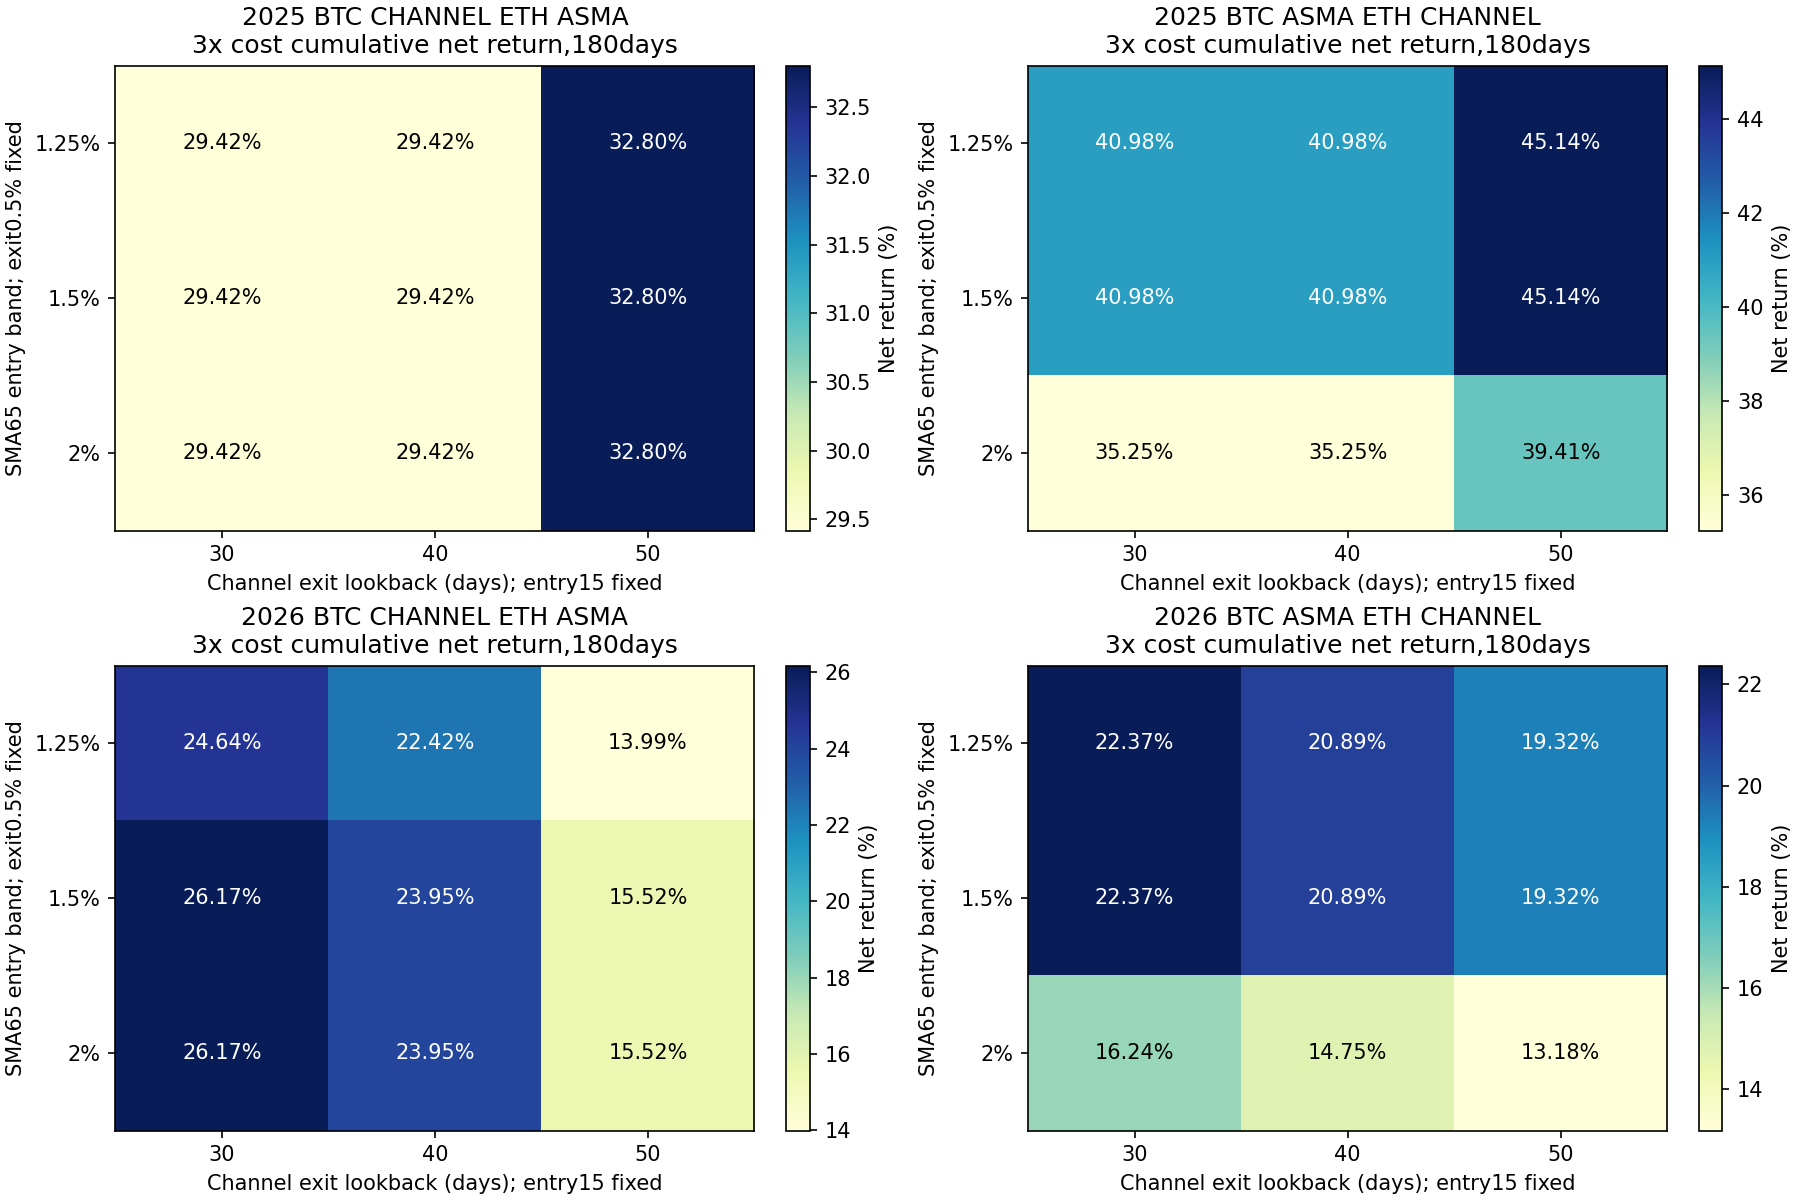

The data file committed next to this chart (first rows):
config, year, direction, ASMA_entry_fraction, CHANNEL_exit_days, cost, return_pct, minute_DD_pct, daily_DD_pct, Sharpe365, Calmar, positive_folds1, round_trips, cost_pct, status
channel_asma_2025_BTC_CHANNEL_ETH_ASMA_e…, 2025, BTC_CHANNEL_ETH_ASMA, 0.0125, 30, 1, 31.65, 14.81, 13.76, 1.879, 5.041, 4, 6, 0.9665, passed
channel_asma_2025_BTC_CHANNEL_ETH_ASMA_e…, 2025, BTC_CHANNEL_ETH_ASMA, 0.0125, 30, 2, 30.52, 14.91, 13.99, 1.825, 4.804, 4, 6, 1.923, passed
channel_asma_2025_BTC_CHANNEL_ETH_ASMA_e…, 2025, BTC_CHANNEL_ETH_ASMA, 0.0125, 30, 3, 29.42, 15.14, 14.22, 1.771, 4.537, 4, 6, 2.87, passed
channel_asma_exit_2025_BTC_CHANNEL_ETH_A…, 2025, BTC_CHANNEL_ETH_ASMA, 0.0125, 40, 1, 31.65, 14.81, 13.76, 1.879, 5.041, 4, 6, 0.9665, passed
channel_asma_exit_2025_BTC_CHANNEL_ETH_A…, 2025, BTC_CHANNEL_ETH_ASMA, 0.0125, 40, 2, 30.52, 14.91, 13.99, 1.825, 4.804, 4, 6, 1.923, passed
channel_asma_exit_2025_BTC_CHANNEL_ETH_A…, 2025, BTC_CHANNEL_ETH_ASMA, 0.0125, 40, 3, 29.42, 15.14, 14.22, 1.771, 4.537, 4, 6, 2.87, passed
channel_asma_exit_2025_BTC_CHANNEL_ETH_A…, 2025, BTC_CHANNEL_ETH_ASMA, 0.0125, 50, 1, 34.66, 14.81, 11.86, 1.915, 5.595, 4, 5, 0.7716, passed
channel_asma_exit_2025_BTC_CHANNEL_ETH_A…, 2025, BTC_CHANNEL_ETH_ASMA, 0.0125, 50, 2, 33.72, 14.81, 11.86, 1.875, 5.419, 4, 5, 1.537, passed
channel_asma_exit_2025_BTC_CHANNEL_ETH_A…, 2025, BTC_CHANNEL_ETH_ASMA, 0.0125, 50, 3, 32.8, 14.82, 11.87, 1.834, 5.247, 4, 5, 2.297, passed
channel_asma_2025_BTC_CHANNEL_ETH_ASMA_e…, 2025, BTC_CHANNEL_ETH_ASMA, 0.015, 30, 1, 31.65, 14.81, 13.76, 1.879, 5.041, 4, 6, 0.9665, passed
channel_asma_2025_BTC_CHANNEL_ETH_ASMA_e…, 2025, BTC_CHANNEL_ETH_ASMA, 0.015, 30, 2, 30.52, 14.91, 13.99, 1.825, 4.804, 4, 6, 1.923, passed
channel_asma_2025_BTC_CHANNEL_ETH_ASMA_e…, 2025, BTC_CHANNEL_ETH_ASMA, 0.015, 30, 3, 29.42, 15.14, 14.22, 1.771, 4.537, 4, 6, 2.87, passed
channel_asma_exit_2025_BTC_CHANNEL_ETH_A…, 2025, BTC_CHANNEL_ETH_ASMA, 0.015, 40, 1, 31.65, 14.81, 13.76, 1.879, 5.041, 4, 6, 0.9665, passed
channel_asma_exit_2025_BTC_CHANNEL_ETH_A…, 2025, BTC_CHANNEL_ETH_ASMA, 0.015, 40, 2, 30.52, 14.91, 13.99, 1.825, 4.804, 4, 6, 1.923, passed
channel_asma_exit_2025_BTC_CHANNEL_ETH_A…, 2025, BTC_CHANNEL_ETH_ASMA, 0.015, 40, 3, 29.42, 15.14, 14.22, 1.771, 4.537, 4, 6, 2.87, passed
channel_asma_exit_2025_BTC_CHANNEL_ETH_A…, 2025, BTC_CHANNEL_ETH_ASMA, 0.015, 50, 1, 34.66, 14.81, 11.86, 1.915, 5.595, 4, 5, 0.7716, passed
channel_asma_exit_2025_BTC_CHANNEL_ETH_A…, 2025, BTC_CHANNEL_ETH_ASMA, 0.015, 50, 2, 33.72, 14.81, 11.86, 1.875, 5.419, 4, 5, 1.537, passed
channel_asma_exit_2025_BTC_CHANNEL_ETH_A…, 2025, BTC_CHANNEL_ETH_ASMA, 0.015, 50, 3, 32.8, 14.82, 11.87, 1.834, 5.247, 4, 5, 2.297, passed
channel_asma_2025_BTC_CHANNEL_ETH_ASMA_e…, 2025, BTC_CHANNEL_ETH_ASMA, 0.02, 30, 1, 31.65, 14.81, 13.76, 1.879, 5.041, 4, 6, 0.9665, passed
channel_asma_2025_BTC_CHANNEL_ETH_ASMA_e…, 2025, BTC_CHANNEL_ETH_ASMA, 0.02, 30, 2, 30.52, 14.91, 13.99, 1.825, 4.804, 4, 6, 1.923, passed
channel_asma_2025_BTC_CHANNEL_ETH_ASMA_e…, 2025, BTC_CHANNEL_ETH_ASMA, 0.02, 30, 3, 29.42, 15.14, 14.22, 1.771, 4.537, 4, 6, 2.87, passed
channel_asma_exit_2025_BTC_CHANNEL_ETH_A…, 2025, BTC_CHANNEL_ETH_ASMA, 0.02, 40, 1, 31.65, 14.81, 13.76, 1.879, 5.041, 4, 6, 0.9665, passed
channel_asma_exit_2025_BTC_CHANNEL_ETH_A…, 2025, BTC_CHANNEL_ETH_ASMA, 0.02, 40, 2, 30.52, 14.91, 13.99, 1.825, 4.804, 4, 6, 1.923, passed
channel_asma_exit_2025_BTC_CHANNEL_ETH_A…, 2025, BTC_CHANNEL_ETH_ASMA, 0.02, 40, 3, 29.42, 15.14, 14.22, 1.771, 4.537, 4, 6, 2.87, passed
channel_asma_exit_2025_BTC_CHANNEL_ETH_A…, 2025, BTC_CHANNEL_ETH_ASMA, 0.02, 50, 1, 34.66, 14.81, 11.86, 1.915, 5.595, 4, 5, 0.7716, passed
channel_asma_exit_2025_BTC_CHANNEL_ETH_A…, 2025, BTC_CHANNEL_ETH_ASMA, 0.02, 50, 2, 33.72, 14.81, 11.86, 1.875, 5.419, 4, 5, 1.537, passed
channel_asma_exit_2025_BTC_CHANNEL_ETH_A…, 2025, BTC_CHANNEL_ETH_ASMA, 0.02, 50, 3, 32.8, 14.82, 11.87, 1.834, 5.247, 4, 5, 2.297, passed
channel_asma_2025_BTC_ASMA_ETH_CHANNEL_e…, 2025, BTC_ASMA_ETH_CHANNEL, 0.0125, 30, 1, 43.21, 12.25, 10.83, 2.399, 8.75, 4, 6, 0.9219, passed
channel_asma_2025_BTC_ASMA_ETH_CHANNEL_e…, 2025, BTC_ASMA_ETH_CHANNEL, 0.0125, 30, 2, 42.1, 12.27, 11.06, 2.351, 8.464, 4, 6, 1.836, passed
channel_asma_2025_BTC_ASMA_ETH_CHANNEL_e…, 2025, BTC_ASMA_ETH_CHANNEL, 0.0125, 30, 3, 40.98, 12.3, 11.28, 2.304, 8.184, 4, 6, 2.742, passed
channel_asma_exit_2025_BTC_ASMA_ETH_CHAN…, 2025, BTC_ASMA_ETH_CHANNEL, 0.0125, 40, 1, 43.21, 12.25, 10.83, 2.399, 8.75, 4, 6, 0.9219, passed
channel_asma_exit_2025_BTC_ASMA_ETH_CHAN…, 2025, BTC_ASMA_ETH_CHANNEL, 0.0125, 40, 2, 42.1, 12.27, 11.06, 2.351, 8.464, 4, 6, 1.836, passed
channel_asma_exit_2025_BTC_ASMA_ETH_CHAN…, 2025, BTC_ASMA_ETH_CHANNEL, 0.0125, 40, 3, 40.98, 12.3, 11.28, 2.304, 8.184, 4, 6, 2.742, passed
channel_asma_exit_2025_BTC_ASMA_ETH_CHAN…, 2025, BTC_ASMA_ETH_CHANNEL, 0.0125, 50, 1, 47.15, 14.82, 11.87, 2.5, 8.019, 4, 5, 0.8489, passed
channel_asma_exit_2025_BTC_ASMA_ETH_CHAN…, 2025, BTC_ASMA_ETH_CHANNEL, 0.0125, 50, 2, 46.15, 14.81, 11.87, 2.46, 7.82, 4, 5, 1.691, passed
channel_asma_exit_2025_BTC_ASMA_ETH_CHAN…, 2025, BTC_ASMA_ETH_CHANNEL, 0.0125, 50, 3, 45.14, 14.8, 11.86, 2.42, 7.623, 4, 5, 2.526, passed
channel_asma_2025_BTC_ASMA_ETH_CHANNEL_e…, 2025, BTC_ASMA_ETH_CHANNEL, 0.015, 30, 1, 43.21, 12.25, 10.83, 2.399, 8.75, 4, 6, 0.9219, passed
channel_asma_2025_BTC_ASMA_ETH_CHANNEL_e…, 2025, BTC_ASMA_ETH_CHANNEL, 0.015, 30, 2, 42.1, 12.27, 11.06, 2.351, 8.464, 4, 6, 1.836, passed
channel_asma_2025_BTC_ASMA_ETH_CHANNEL_e…, 2025, BTC_ASMA_ETH_CHANNEL, 0.015, 30, 3, 40.98, 12.3, 11.28, 2.304, 8.184, 4, 6, 2.742, passed
channel_asma_exit_2025_BTC_ASMA_ETH_CHAN…, 2025, BTC_ASMA_ETH_CHANNEL, 0.015, 40, 1, 43.21, 12.25, 10.83, 2.399, 8.75, 4, 6, 0.9219, passed
channel_asma_exit_2025_BTC_ASMA_ETH_CHAN…, 2025, BTC_ASMA_ETH_CHANNEL, 0.015, 40, 2, 42.1, 12.27, 11.06, 2.351, 8.464, 4, 6, 1.836, passed
channel_asma_exit_2025_BTC_ASMA_ETH_CHAN…, 2025, BTC_ASMA_ETH_CHANNEL, 0.015, 40, 3, 40.98, 12.3, 11.28, 2.304, 8.184, 4, 6, 2.742, passed
channel_asma_exit_2025_BTC_ASMA_ETH_CHAN…, 2025, BTC_ASMA_ETH_CHANNEL, 0.015, 50, 1, 47.15, 14.82, 11.87, 2.5, 8.019, 4, 5, 0.8489, passed
channel_asma_exit_2025_BTC_ASMA_ETH_CHAN…, 2025, BTC_ASMA_ETH_CHANNEL, 0.015, 50, 2, 46.15, 14.81, 11.87, 2.46, 7.82, 4, 5, 1.691, passed
channel_asma_exit_2025_BTC_ASMA_ETH_CHAN…, 2025, BTC_ASMA_ETH_CHANNEL, 0.015, 50, 3, 45.14, 14.8, 11.86, 2.42, 7.623, 4, 5, 2.526, passed
channel_asma_2025_BTC_ASMA_ETH_CHANNEL_e…, 2025, BTC_ASMA_ETH_CHANNEL, 0.02, 30, 1, 37.38, 12.31, 10.8, 2.158, 7.343, 4, 6, 0.8838, passed
channel_asma_2025_BTC_ASMA_ETH_CHANNEL_e…, 2025, BTC_ASMA_ETH_CHANNEL, 0.02, 30, 2, 36.31, 12.34, 11.02, 2.109, 7.082, 4, 6, 1.76, passed
channel_asma_2025_BTC_ASMA_ETH_CHANNEL_e…, 2025, BTC_ASMA_ETH_CHANNEL, 0.02, 30, 3, 35.25, 12.37, 11.25, 2.059, 6.827, 4, 6, 2.629, passed
channel_asma_exit_2025_BTC_ASMA_ETH_CHAN…, 2025, BTC_ASMA_ETH_CHANNEL, 0.02, 40, 1, 37.38, 12.31, 10.8, 2.158, 7.343, 4, 6, 0.8838, passed
channel_asma_exit_2025_BTC_ASMA_ETH_CHAN…, 2025, BTC_ASMA_ETH_CHANNEL, 0.02, 40, 2, 36.31, 12.34, 11.02, 2.109, 7.082, 4, 6, 1.76, passed
channel_asma_exit_2025_BTC_ASMA_ETH_CHAN…, 2025, BTC_ASMA_ETH_CHANNEL, 0.02, 40, 3, 35.25, 12.37, 11.25, 2.059, 6.827, 4, 6, 2.629, passed
channel_asma_exit_2025_BTC_ASMA_ETH_CHAN…, 2025, BTC_ASMA_ETH_CHANNEL, 0.02, 50, 1, 41.32, 15.02, 12.04, 2.27, 6.766, 4, 5, 0.8107, passed
channel_asma_exit_2025_BTC_ASMA_ETH_CHAN…, 2025, BTC_ASMA_ETH_CHANNEL, 0.02, 50, 2, 40.36, 15.01, 12.03, 2.228, 6.586, 4, 5, 1.615, passed
channel_asma_exit_2025_BTC_ASMA_ETH_CHAN…, 2025, BTC_ASMA_ETH_CHANNEL, 0.02, 50, 3, 39.41, 15, 12.03, 2.187, 6.408, 4, 5, 2.413, passed
channel_asma_2026_BTC_CHANNEL_ETH_ASMA_e…, 2026, BTC_CHANNEL_ETH_ASMA, 0.0125, 30, 1, 26.13, 12, 10.32, 1.708, 5.011, 4, 5, 0.6299, passed
channel_asma_2026_BTC_CHANNEL_ETH_ASMA_e…, 2026, BTC_CHANNEL_ETH_ASMA, 0.0125, 30, 2, 25.39, 12.2, 10.53, 1.666, 4.771, 4, 5, 1.255, passed
channel_asma_2026_BTC_CHANNEL_ETH_ASMA_e…, 2026, BTC_CHANNEL_ETH_ASMA, 0.0125, 30, 3, 24.64, 12.4, 10.74, 1.625, 4.541, 4, 5, 1.877, passed
channel_asma_exit_2026_BTC_CHANNEL_ETH_A…, 2026, BTC_CHANNEL_ETH_ASMA, 0.0125, 40, 1, 23.88, 13.58, 11.94, 1.576, 4.004, 4, 5, 0.622, passed
channel_asma_exit_2026_BTC_CHANNEL_ETH_A…, 2026, BTC_CHANNEL_ETH_ASMA, 0.0125, 40, 2, 23.15, 13.78, 12.15, 1.535, 3.813, 4, 5, 1.24, passed
channel_asma_exit_2026_BTC_CHANNEL_ETH_A…, 2026, BTC_CHANNEL_ETH_ASMA, 0.0125, 40, 3, 22.42, 14, 12.37, 1.494, 3.623, 4, 5, 1.853, passed
... 48 more rows
